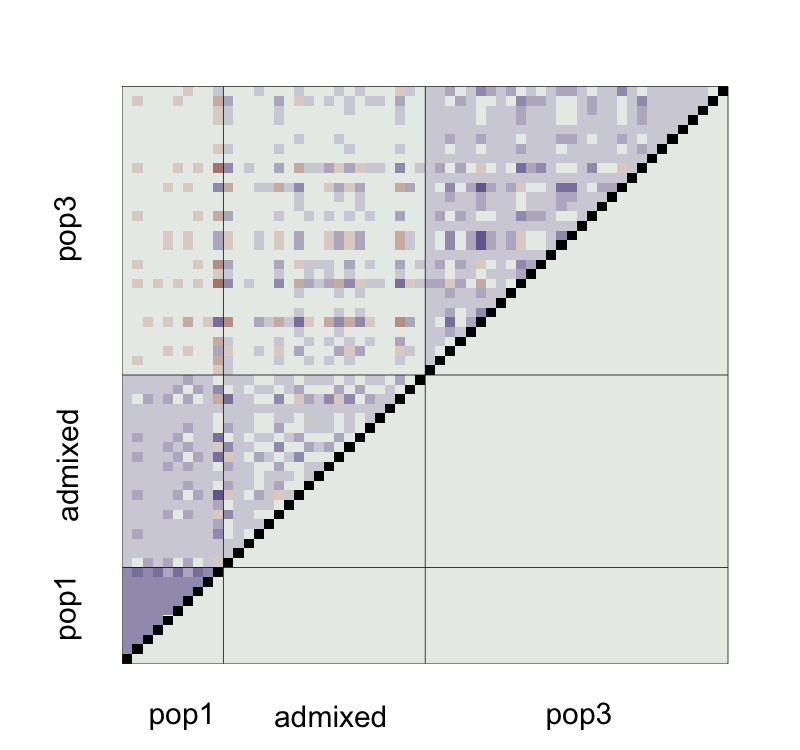

The table this chart was drawn from, first rows:
, V1, V2, V3, V4, V5, V6, V7, V8, V9, V10, V11, V12, V13, V14, V15, V16, V17, V18, V19, V20, V21, V22, V23
1, NA, -0.000497, -0.002104, 0.0003201, -0.002082, 0.003257, -0.000931, -0.001653, 0.001066, 0.003677, 0.001878, 0.00166, -0.000986, -0.001609, -0.002593, -4.16939690022697e-05, 2.1039594391585e-05, -0.0003056, 0.001846, -0.0008247, -0.00399, 8.95467498117052e-05, 0.002862
2, -0.07001, NA, 0.000389, 0.001456, 0.0001487, -0.002795, -1.76228709848347e-05, -0.0004978, 0.00194, -0.0007881, -0.0004086, -0.0008184, 0.000627, -0.001544, -0.0003941, -0.0003932, 0.0002308, 0.0001123, -0.001375, 0.0001732, 0.0004005, 0.001316, -0.0006192
3, -0.07241, -0.06851, NA, -0.002214, 0.002299, -0.001442, 0.002122, 0.000674, -0.002812, 0.0001625, -0.002089, 0.0009793, 0.0002196, 0.003626, -0.000117, 0.0003625, 0.0006943, -0.003234, -0.0008545, 0.002282, 0.001531, 0.000338, -0.0003645
4, -0.06953, -0.07048, -0.07178, NA, -0.0002471, 0.003052, 0.001733, 0.001979, 0.002446, -0.002184, -0.0003908, -0.002066, 0.0001852, -0.001647, 0.0001784, -0.001094, -0.001138, 0.0005806, -0.00124, 0.0002283, -0.001123, -0.001497, -0.00027
5, -0.07278, -0.06672, -0.06896, -0.06891, NA, 0.0005554, 0.001718, -0.0003197, -0.001637, 0.0006292, 0.0009712, -0.001028, 0.0004194, 0.002328, -0.002127, -0.000391, 0.001124, 0.0007298, 0.003037, -0.0009653, -0.001681, -0.002288, -0.001362
6, -0.06636, -0.07687, -0.07044, -0.06898, -0.06642, NA, -0.0003923, -0.002544, -0.002152, 0.001518, 0.0004534, 0.001112, 0.001652, 0.0003246, -0.0009005, 0.0011, 0.001361, -0.001039, -0.0005456, -0.001386, -0.0005422, -0.0003366, 0.001316
7, -0.07242, -0.0649, -0.07033, -0.06623, -0.07391, -0.06538, NA, 0.001572, -0.003311, -7.96674014490184e-05, -0.0008842, -0.0005046, 0.000276, -0.001397, 0.002974, -0.001227, -0.002947, -0.0004429, 0.0001472, -3.56697119825583e-05, 0.00123, -0.0008282, -0.002965
8, -0.0712, -0.07453, -0.06825, -0.07, -0.06722, -0.07667, -0.06333, NA, -1.80093719841928e-05, -0.0001584, 0.002134, 0.0006181, 0.0004485, -0.0005885, -0.002207, -0.0003391, -4.72191869384936e-06, 0.0001227, 0.0004111, 0.0002763, 0.001917, -0.0008712, -0.001977
9, -0.06938, -0.06739, -0.07344, -0.06742, -0.07286, -0.07158, -0.07558, -0.06938, NA, 0.0001178, 0.001152, 0.0007367, 0.001802, 0.0006174, 0.001486, 0.0008206, 0.0004965, -0.0002521, 0.0005043, 0.001028, -0.002627, 5.17774177060115e-05, 0.002302
10, -0.06618, -0.09351, -0.06644, -0.08435, -0.05532, -0.09127, -0.04409, -0.09297, -0.06797, NA, 0.0007468, -0.001004, -0.002018, -0.001279, 0.0006305, -0.0003081, 0.0001715, 0.002722, -7.69133661047033e-05, -0.002361, 0.001922, 0.0002136, 0.001408
11, -0.03397, -0.0196, -0.04033, -0.0273, -0.04514, -0.01879, -0.0562, -0.01706, -0.03619, 0.03976, NA, 3.18361239054835e-05, -0.004679, 0.0009112, -0.000641, 0.001703, 0.0004118, -0.001271, -0.0003686, -0.003076, 0.0006676, 8.65777071681131e-05, 0.001951
12, -0.03053, -0.03348, -0.03115, -0.03452, -0.03297, -0.03159, -0.03236, -0.03208, -0.03146, -0.03675, -0.02218, NA, 0.0005006, -0.001994, 0.0009143, 0.001107, -0.0005906, -3.92655882714768e-05, -0.0007583, 0.00249, -0.00243, -0.001, 0.001587
13, -0.03372, -0.02915, -0.03295, -0.03097, -0.03418, -0.02816, -0.03609, -0.02936, -0.03124, -0.02259, -0.03755, -0.02217, NA, 0.0009374, 0.000898, -0.000366, -0.0006558, 0.0008822, 0.001216, -0.0006464, 0.0005486, -0.001123, -0.0006517
14, -0.03287, -0.04008, -0.0266, -0.03683, -0.02452, -0.03824, -0.02447, -0.03917, -0.03006, -0.06725, -0.0002938, -0.02555, -0.01802, NA, 0.001159, -0.0003189, -0.0005224, -0.000628, -0.00141, 0.0006846, 0.001081, 0.0004668, -0.001264
15, -0.03438, -0.03448, -0.03159, -0.03286, -0.03256, -0.03502, -0.02638, -0.03633, -0.03015, -0.04306, -0.01716, -0.02212, -0.02071, -0.02481, NA, -0.0009017, 0.0005475, -0.000175, -0.001707, 0.0006907, -0.001178, 0.001339, -0.000882
16, -0.03555, -0.02065, -0.03734, -0.02842, -0.04529, -0.01922, -0.05457, -0.02061, -0.03606, 0.03258, -0.06984, -0.02113, -0.03237, -0.003331, -0.01793, NA, 0.0004997, 0.0005781, -0.0001778, 0.002352, 0.0002655, 0.0002978, 0.0009773
17, -0.03188, -0.03455, -0.03081, -0.0346, -0.02906, -0.03345, -0.03174, -0.03482, -0.0312, -0.0463, -0.01437, -0.02374, -0.02201, -0.02735, -0.02353, -0.01494, NA, 0.001249, 0.0001065, -0.001248, -0.001868, 0.0001312, 0.00313
18, -0.0306, -0.04571, -0.03131, -0.03807, -0.02009, -0.04688, -0.01301, -0.04576, -0.02925, -0.1001, 0.02282, -0.02457, -0.01378, -0.04483, -0.02992, 0.0207, -0.03024, NA, -0.001403, -0.0006547, 0.0001229, 0.001332, -0.002315
19, -0.03174, -0.02759, -0.03551, -0.03088, -0.03511, -0.02681, -0.04217, -0.02583, -0.03377, -0.001313, -0.04706, -0.02321, -0.02597, -0.01458, -0.02161, -0.04484, -0.01906, -0.003516, NA, -0.001266, 0.001397, 0.0009789, 0.0004127
20, -0.03354, -0.02984, -0.03084, -0.03105, -0.03539, -0.03143, -0.0361, -0.02976, -0.03197, -0.02406, -0.03519, -0.02022, -0.02512, -0.01864, -0.02105, -0.02896, -0.02276, -0.01607, -0.02813, NA, 0.002817, 0.001148, 0.0005507
21, -0.03849, -0.02295, -0.03457, -0.02964, -0.04305, -0.02395, -0.04635, -0.02145, -0.03814, 0.01703, -0.05791, -0.02475, -0.02892, -0.007198, -0.01968, -0.05529, -0.01923, 0.008688, -0.03737, -0.02615, NA, 0.001715, -0.001614
22, -0.0304, -0.04348, -0.02811, -0.03968, -0.02405, -0.04515, -0.015, -0.04572, -0.02924, -0.09721, 0.02037, -0.02541, -0.01645, -0.04205, -0.02786, 0.01694, -0.03068, -0.06337, -0.002807, -0.01487, 0.007742, NA, 8.69201185058257e-05
23, -0.03206, -0.0222, -0.03721, -0.02804, -0.04451, -0.02032, -0.05352, -0.02357, -0.03383, 0.02618, -0.06355, -0.02066, -0.03144, -0.00668, -0.01855, -0.06092, -0.01316, 0.01249, -0.04148, -0.02964, -0.05307, 0.01185, NA
24, -0.03262, -0.0434, -0.03002, -0.03874, -0.0233, -0.04427, -0.01401, -0.0392, -0.03017, -0.09, 0.01353, -0.02338, -0.01568, -0.03982, -0.02829, 0.0123, -0.02884, -0.05971, -0.004605, -0.01613, 0.0025, -0.05526, 0.0046
25, -0.03261, -0.02788, -0.03473, -0.02983, -0.03792, -0.02723, -0.04092, -0.02712, -0.03235, -0.004644, -0.04536, -0.02237, -0.02624, -0.01588, -0.01735, -0.04536, -0.0172, -0.002268, -0.03395, -0.02905, -0.03552, -0.007778, -0.03944
26, -0.03183, -0.02972, -0.03437, -0.03103, -0.03646, -0.02939, -0.03732, -0.02595, -0.03408, -0.01801, -0.03425, -0.0241, -0.02668, -0.017, -0.0199, -0.03469, -0.02246, -0.01146, -0.0285, -0.02621, -0.03167, -0.01179, -0.03193
27, -0.03431, -0.03087, -0.03141, -0.02884, -0.03091, -0.03204, -0.03273, -0.03511, -0.03254, -0.0343, -0.02547, -0.02225, -0.02427, -0.02083, -0.02562, -0.02323, -0.0235, -0.02542, -0.02184, -0.02149, -0.02118, -0.02426, -0.0249
28, -0.03485, -0.01601, -0.04104, -0.02723, -0.04747, -0.0167, -0.05982, -0.01607, -0.03846, 0.04608, -0.08046, -0.02301, -0.03506, 0.003015, -0.01631, -0.07865, -0.01502, 0.02945, -0.0509, -0.03312, -0.06253, 0.02725, -0.07001
29, -0.02864, -0.03942, -0.02973, -0.0364, -0.027, -0.04087, -0.01873, -0.04054, -0.03084, -0.07381, 0.001711, -0.02328, -0.01961, -0.03445, -0.0257, 0.0004585, -0.02695, -0.04622, -0.01205, -0.0176, -0.006636, -0.04683, -0.0009288
30, -0.03445, -0.02963, -0.03231, -0.03107, -0.03727, -0.03038, -0.04079, -0.02963, -0.03302, -0.01417, -0.03824, -0.02201, -0.0248, -0.0163, -0.01809, -0.03652, -0.02229, -0.008219, -0.03057, -0.0261, -0.03454, -0.007358, -0.03591
31, 0.01267, 0.01495, 0.01075, 0.01453, 0.01127, 0.0132, 0.0104, 0.01458, 0.01362, 0.02037, -0.02058, -0.01228, -0.01227, -0.008157, -0.01, -0.01881, -0.01011, -0.006127, -0.01334, -0.01163, -0.01746, -0.006681, -0.01609
32, 0.01074, 0.02132, 0.01086, 0.01485, 0.003092, 0.01972, 0.003913, 0.01548, 0.009792, 0.04215, -0.03423, -0.008722, -0.01382, -0.002421, -0.007897, -0.03196, -0.003879, 0.00693, -0.02051, -0.0179, -0.02626, 0.00427, -0.02596
33, 0.01595, 0.0002958, 0.01671, 0.005766, 0.0235, 0.00168, 0.03219, 2.95616539896472e-05, 0.01216, -0.04581, 0.03663, -0.01227, -0.003377, -0.03029, -0.0172, 0.02884, -0.01791, -0.05094, 0.008738, -0.002588, 0.01902, -0.04971, 0.02647
34, 0.01049, 0.01838, 0.0114, 0.01661, 0.004455, 0.01807, 0.003001, 0.01651, 0.01053, 0.04422, -0.0376, -0.009384, -0.014, -0.000303, -0.005077, -0.03139, -0.005702, 0.01327, -0.02227, -0.0117, -0.02732, 0.01071, -0.0285
35, 0.01172, 0.007374, 0.01475, 0.01191, 0.01506, 0.009004, 0.01897, 0.006636, 0.01226, -0.008549, 0.005685, -0.0133, -0.007535, -0.0148, -0.01457, 0.002768, -0.01399, -0.02508, -0.003188, -0.01015, 0.0007705, -0.0224, 0.003941
36, 0.01561, -0.006089, 0.02171, 0.005025, 0.03053, -0.007346, 0.04245, -0.008348, 0.02016, -0.09225, 0.06768, -0.01278, 0.001435, -0.04543, -0.02016, 0.059, -0.02354, -0.08684, 0.0225, 0.001453, 0.04135, -0.07991, 0.05023
37, 0.01157, 0.008241, 0.01232, 0.009706, 0.01633, 0.007056, 0.01933, 0.00751, 0.01481, -0.01504, 0.009912, -0.01241, -0.007255, -0.01844, -0.01531, 0.007222, -0.01299, -0.02912, -0.0009672, -0.009787, 0.002882, -0.02893, 0.004173
38, 0.01524, 0.009165, 0.013, 0.01327, 0.01145, 0.009574, 0.01115, 0.01072, 0.01044, 0.01347, -0.007687, -0.01202, -0.009157, -0.01095, -0.0114, -0.009544, -0.01077, -0.01143, -0.01048, -0.01082, -0.007908, -0.01042, -0.009078
39, 0.01109, 0.008771, 0.01276, 0.01167, 0.01528, 0.009063, 0.01825, 0.005749, 0.01495, -0.01032, 0.006137, -0.01106, -0.006053, -0.01405, -0.01314, 0.001802, -0.01251, -0.02678, -0.003539, -0.008178, -1.21209486699854e-05, -0.02373, 0.004075
40, 0.00893, 0.02791, 0.005314, 0.02099, -0.00203, 0.02831, -0.009734, 0.02879, 0.006829, 0.09966, -0.07571, -0.009204, -0.0219, 0.01666, -0.002666, -0.07122, 0.0006129, 0.04948, -0.04004, -0.02109, -0.05383, 0.04489, -0.06655
41, 0.01386, 0.01686, 0.009665, 0.01436, 0.008814, 0.01801, 0.006004, 0.01594, 0.01259, 0.03793, -0.03062, -0.00877, -0.01503, -0.003106, -0.006439, -0.02728, -0.008348, 0.006637, -0.02052, -0.01462, -0.02644, 0.004012, -0.02691
42, 0.01035, 0.02353, 0.01001, 0.01598, 0.00549, 0.01929, -0.003268, 0.02104, 0.009181, 0.06255, -0.04512, -0.007971, -0.01865, 0.003495, -0.004643, -0.04447, -0.006054, 0.02404, -0.0264, -0.02054, -0.03524, 0.01832, -0.04048
43, 0.01169, 0.01109, 0.01024, 0.01215, 0.01162, 0.01181, 0.009179, 0.01285, 0.01535, 0.01829, -0.01067, -0.01071, -0.01016, -0.009338, -0.0116, -0.01107, -0.009968, -0.008191, -0.01139, -0.01044, -0.01346, -0.009767, -0.01167
44, 0.0144, -0.001598, 0.01758, 0.007542, 0.02422, -0.002354, 0.03355, 0.0003017, 0.01586, -0.0555, 0.0383, -0.01184, -0.004395, -0.03318, -0.01559, 0.03362, -0.01997, -0.05431, 0.01258, -0.003589, 0.02242, -0.05213, 0.02746
45, 0.01538, 0.003065, 0.01591, 0.003386, 0.02572, 0.0006593, 0.03147, -0.0006167, 0.01375, -0.05486, 0.03742, -0.01213, -0.001962, -0.03051, -0.01833, 0.03456, -0.01899, -0.05783, 0.0113, -0.003253, 0.02048, -0.05284, 0.02774
46, 0.01303, 0.01094, 0.01136, 0.01157, 0.01181, 0.01241, 0.01002, 0.01335, 0.01125, 0.01595, -0.01321, -0.007908, -0.01237, -0.01128, -0.01062, -0.008952, -0.00909, -0.01103, -0.01306, -0.007697, -0.01286, -0.009734, -0.0141
47, 0.0101, 0.0223, 0.01097, 0.0153, 0.008763, 0.01883, -0.0007328, 0.0202, 0.007947, 0.0533, -0.0416, -0.01209, -0.01575, 0.002102, -0.007106, -0.03984, -0.004719, 0.01606, -0.02569, -0.01559, -0.031, 0.01409, -0.03338
48, 0.01321, 0.009797, 0.0129, 0.01079, 0.01568, 0.008354, 0.01635, 0.009126, 0.01233, -0.005935, 0.002483, -0.01045, -0.006958, -0.01423, -0.01226, -0.0004053, -0.01343, -0.02219, -0.004823, -0.006631, -0.002883, -0.01951, -0.00123
49, 0.01116, 0.008297, 0.01342, 0.01261, 0.01425, 0.008815, 0.01856, 0.009162, 0.01423, -0.003661, 0.003813, -0.0107, -0.006904, -0.0164, -0.01335, 0.001652, -0.01346, -0.0239, -0.006153, -0.008482, -0.001378, -0.02358, -0.003175
50, 0.0159, -0.004098, 0.0186, 0.006148, 0.02678, -0.001565, 0.03595, -0.003123, 0.0191, -0.06925, 0.04588, -0.01072, -0.000547, -0.03751, -0.02133, 0.04257, -0.02238, -0.06735, 0.01443, -0.0004409, 0.02651, -0.05901, 0.0364
51, 0.01313, 0.01276, 0.009528, 0.00987, 0.009223, 0.01652, 0.01172, 0.01525, 0.01225, 0.01991, -0.01525, -0.01185, -0.01036, -0.01021, -0.008375, -0.01642, -0.009878, -0.007724, -0.01325, -0.01172, -0.01423, -0.006207, -0.0165
52, 0.01056, 0.02499, 0.008807, 0.01864, 0.001198, 0.02621, -0.006738, 0.02448, 0.007906, 0.08476, -0.0639, -0.009551, -0.02002, 0.01151, -0.003508, -0.05891, -0.002829, 0.04019, -0.03348, -0.02068, -0.04447, 0.03177, -0.05354
53, 0.0138, 0.01072, 0.01164, 0.01299, 0.01519, 0.01004, 0.013, 0.0127, 0.0132, 0.003342, -0.005113, -0.008363, -0.01028, -0.01081, -0.01319, -0.00404, -0.01083, -0.01607, -0.006134, -0.01261, -0.007408, -0.01688, -0.00722
54, 0.008989, 0.01384, 0.009587, 0.01567, 0.008549, 0.01497, 0.007007, 0.01517, 0.01037, 0.03315, -0.02453, -0.008705, -0.0124, -0.004157, -0.008611, -0.02465, -0.007675, 0.001796, -0.01443, -0.009366, -0.01995, -0.0007887, -0.02036
55, 0.01361, 0.00639, 0.01494, 0.00976, 0.01724, 0.00817, 0.01846, 0.008287, 0.01051, -0.008968, 0.002271, -0.01128, -0.004801, -0.0175, -0.01062, 0.003764, -0.01794, -0.02393, -0.003643, -0.008578, 0.001784, -0.02375, 0.002546
56, 0.01036, 0.01164, 0.01055, 0.01052, 0.0124, 0.01317, 0.0135, 0.01259, 0.01236, 0.008662, -0.01094, -0.01039, -0.008939, -0.01387, -0.01107, -0.005907, -0.009656, -0.01191, -0.009274, -0.01147, -0.009278, -0.009287, -0.01166
57, 0.009738, 0.01348, 0.0114, 0.01444, 0.009276, 0.01471, 0.006361, 0.01787, 0.01058, 0.0307, -0.02361, -0.01252, -0.01189, -0.005661, -0.009248, -0.02253, -0.00914, -0.0008462, -0.01628, -0.01084, -0.0173, -0.0006344, -0.01949
58, 0.01247, 0.01748, 0.01331, 0.01525, 0.008154, 0.01799, 0.006727, 0.01559, 0.01075, 0.02881, -0.02267, -0.01288, -0.01418, -0.005668, -0.009531, -0.02327, -0.007929, 0.001461, -0.01537, -0.01015, -0.01927, 0.0002517, -0.02251
59, 0.01119, 0.02236, 0.008674, 0.01203, 0.002507, 0.02067, 0.0001788, 0.0186, 0.0109, 0.05814, -0.04303, -0.009564, -0.01799, 0.00345, -0.00656, -0.04015, -0.003902, 0.02128, -0.02539, -0.01656, -0.03287, 0.01894, -0.0361
60, 0.01247, 0.004722, 0.01251, 0.008382, 0.01919, 0.004412, 0.02437, 0.006204, 0.01315, -0.02336, 0.01836, -0.009845, -0.006933, -0.0226, -0.01458, 0.01381, -0.01437, -0.03676, 0.00124, -0.005103, 0.008239, -0.03525, 0.01379
